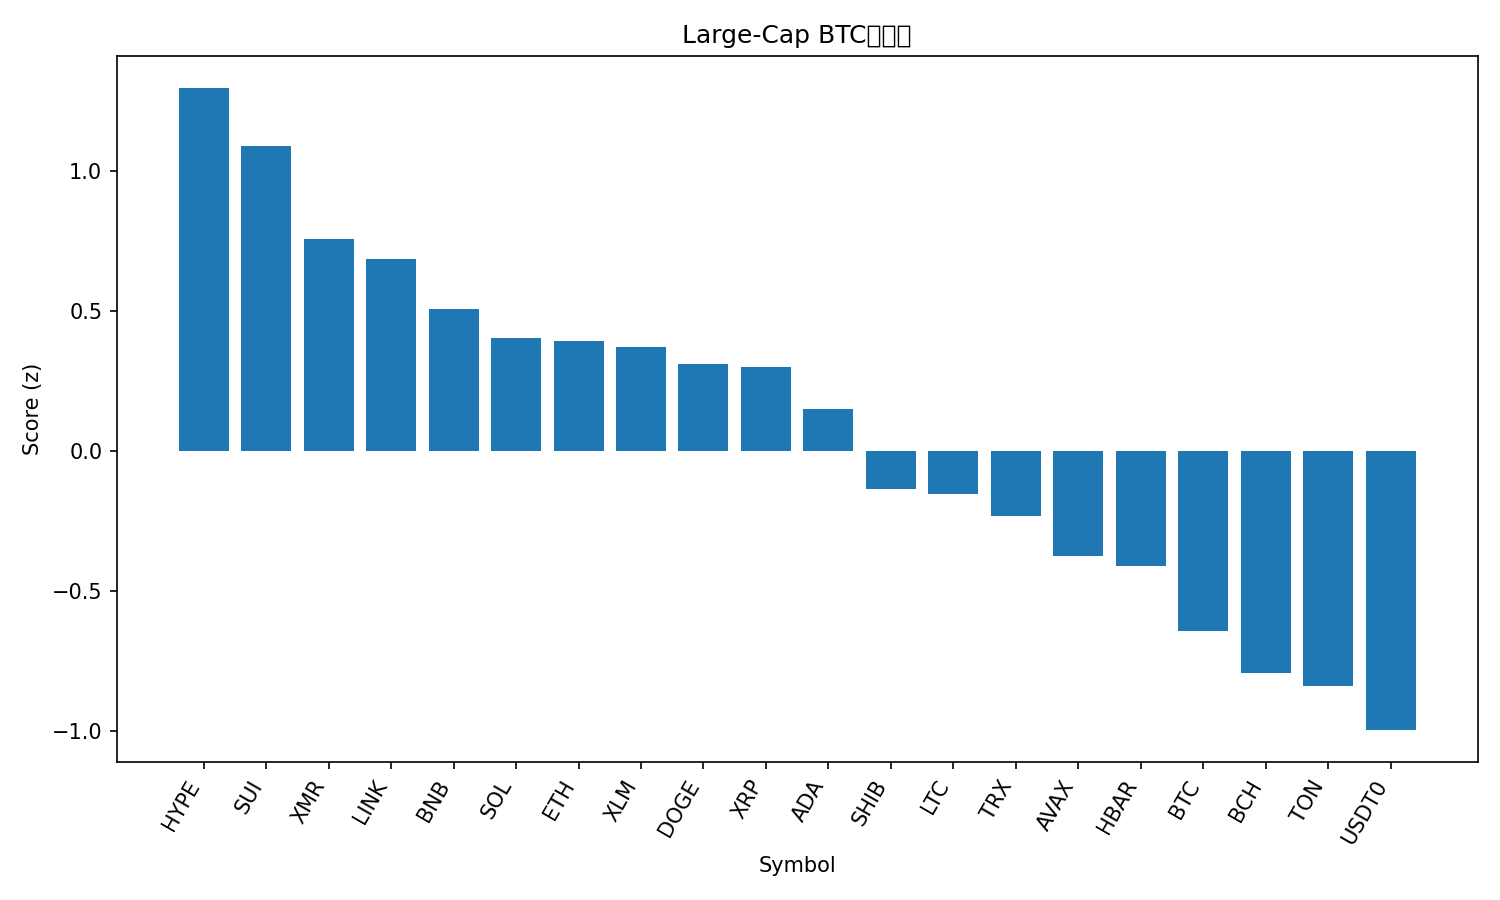

The table this chart was drawn from, first rows:
rank, name, symbol, price_btc, price_usd, pct_1h_btc, pct_24h_btc, pct_7d_btc, market_cap_rank, market_cap_usd, volume_usd, score
1, Hyperliquid, HYPE, 0.000333, 35.63, 1.142, 2.414, -4.547, 20, 9629840138, 392675430, 1.298
2, Sui, SUI, 2.323e-05, 2.49, 0.8936, 3.041, -2.689, 22, 9011614237, 948476973, 1.092
3, Monero, XMR, 0.002863, 306.3, 0.2485, 5.332, 4.438, 34, 5650664618, 158629204, 0.7592
4, Chainlink, LINK, 0.0001573, 16.83, 0.7437, 1.486, -0.6363, 17, 11726530102, 678417427, 0.6856
5, BNB, BNB, 0.01023, 1095, 0.523, 1.735, 2.274, 4, 152371478201, 3341082366, 0.5084
6, Solana, SOL, 0.001736, 185.8, 0.2511, 2.549, 6.645, 6, 101590401680, 5774436063, 0.4054
7, Ethereum, ETH, 0.03622, 3876, 0.3112, 1.72, 6.509, 2, 467613288523, 29031074911, 0.3924
8, Stellar, XLM, 2.96e-06, 0.3164, 0.1961, 3.94, 2.658, 19, 10122647294, 193192674, 0.3724
9, Dogecoin, DOGE, 1.75e-06, 0.1875, 0.4067, 1.425, 3.183, 10, 28388411160, 1672977949, 0.3096
10, XRP, XRP, 2.213e-05, 2.37, 0.2512, 3.181, 1.708, 5, 142020173925, 3667259688, 0.3002
11, Cardano, ADA, 5.92e-06, 0.6334, 0.35, 1.318, 1.908, 11, 23155804464, 1009660558, 0.1489
12, Shiba Inu, SHIB, 9.1949e-11, 9.84e-06, 0.2387, 1.042, 0.4123, 33, 5797175506, 161220738, -0.135
13, Litecoin, LTC, 0.0008479, 90.73, 0.2761, 1.181, -1.982, 31, 6934051684, 584304468, -0.1524
14, TRON, TRX, 2.93e-06, 0.3135, 0.09062, 1.161, 3.14, 9, 29673334176, 653920004, -0.2321
15, Avalanche, AVAX, 0.0001873, 20.04, 0.2762, 0.8208, -5.891, 26, 8546735711, 501564847, -0.3751
16, Hedera, HBAR, 1.54e-06, 0.1651, 0.04112, 1.255, 0.375, 30, 7001803022, 238062979, -0.4101
17, Bitcoin, BTC, 1.0, 107013, 0.0, 0.0, 0.0, 1, 2133172514594, 51881111279, -0.6433
18, Bitcoin Cash, BCH, 0.004363, 466.8, 0.09841, 0.1778, -6.734, 21, 9308727202, 267497513, -0.7953
19, Toncoin, TON, 2.004e-05, 2.14, -0.1082, -0.3491, 2.03, 36, 5404166760, 125003211, -0.8405
20, USDT0, USDT0, 9.35e-06, 1.0, -0.1753, -1.44, 5.086, 28, 7742453579, 274478440, -0.9984
21, Figure Heloc, FIGR_HELOC, 9.33e-06, 0.9981, -0.1182, -5.57, 1.294, 15, 13057986329, 15848530, -1.752
